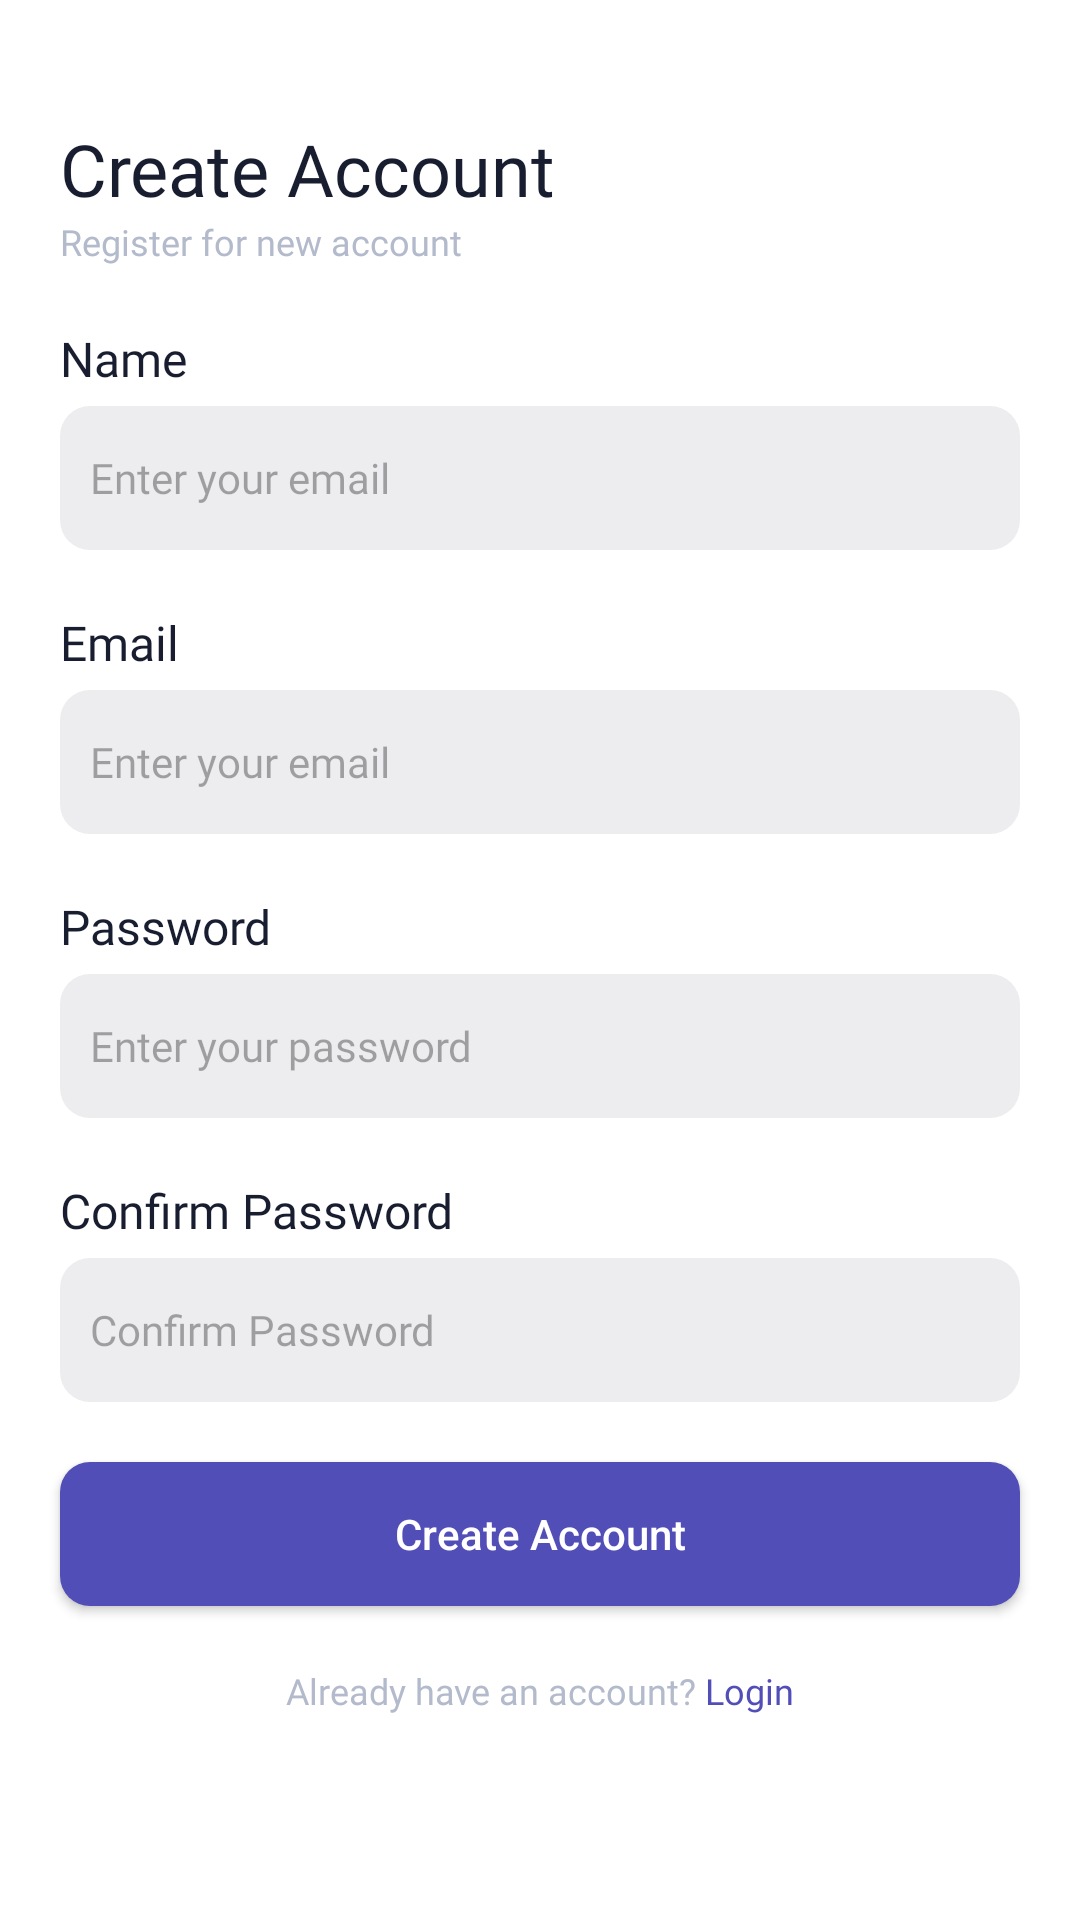

The Android layout XML behind this screen, and the referenced resources:
<!-- AndroidManifest.xml: application theme Theme.SpringShoppingXML -->
<!-- res/layout/fragment_registration.xml -->
<?xml version="1.0" encoding="utf-8"?>
<androidx.constraintlayout.widget.ConstraintLayout xmlns:android="http://schemas.android.com/apk/res/android"
    xmlns:app="http://schemas.android.com/apk/res-auto"
    xmlns:tools="http://schemas.android.com/tools"
    android:layout_width="match_parent"
    android:layout_height="match_parent"
    android:background="@color/white"
    android:contentDescription="@string/login_fragmant"
    tools:context=".views.RegistrationFragment">

    <TextView
        android:id="@+id/tv_login_heading"
        android:layout_width="match_parent"
        android:layout_height="wrap_content"
        android:text="@string/register"
        android:textSize="24sp"
        android:fontFamily="@font/nunito_bold"
        app:layout_constraintTop_toTopOf="parent"
        app:layout_constraintStart_toStartOf="parent"
        app:layout_constraintEnd_toEndOf="parent"
        android:layout_marginTop="40dp"
        android:layout_marginStart="20dp"
        android:layout_marginEnd="20dp"
        android:textColor="@color/heading"
        />

    <TextView
        android:id="@+id/tv_sub_heading"
        android:layout_width="match_parent"
        android:layout_height="wrap_content"
        android:text="@string/register_for_new_account"
        app:layout_constraintTop_toBottomOf="@id/tv_login_heading"
        app:layout_constraintStart_toStartOf="parent"
        app:layout_constraintEnd_toEndOf="parent"
        android:layout_marginStart="20dp"
        android:layout_marginEnd="20dp"
        android:textSize="12sp"
        android:fontFamily="@font/nunito_medium"
        android:textColor="@color/sub_heading"
        />

    <TextView
        android:id="@+id/tv_name"
        android:layout_width="match_parent"
        android:layout_height="wrap_content"
        android:text="@string/name"
        android:fontFamily="@font/nunito_bold"
        android:textSize="16sp"
        app:layout_constraintStart_toStartOf="parent"
        app:layout_constraintTop_toBottomOf="@id/tv_sub_heading"
        app:layout_constraintEnd_toEndOf="parent"
        android:layout_marginTop="20dp"
        android:layout_marginStart="20dp"
        android:layout_marginEnd="20dp"
        android:textColor="@color/heading"
        />

    <EditText
        android:id="@+id/et_name"
        android:layout_width="match_parent"
        android:layout_height="wrap_content"
        android:autofillHints=""
        android:minHeight="48dp"
        android:hint="@string/enter_your_email"
        android:background="@drawable/input_text_backgrounf"
        app:layout_constraintTop_toBottomOf="@id/tv_name"
        android:layout_marginStart="20dp"
        android:layout_marginEnd="20dp"
        android:layout_marginTop="5dp"
        android:textSize="14sp"
        android:fontFamily="@font/nunito_medium"
        android:drawableStart="@drawable/round_person_2_24"
        android:drawableTint="@color/sub_heading"
        android:drawablePadding="10dp"
        android:paddingStart="10dp"
        android:paddingEnd="10dp"
        android:inputType="text"
        />

    <TextView
        android:id="@+id/tv_email"
        android:layout_width="match_parent"
        android:layout_height="wrap_content"
        android:text="@string/email"
        android:fontFamily="@font/nunito_bold"
        android:textSize="16sp"
        app:layout_constraintStart_toStartOf="parent"
        app:layout_constraintTop_toBottomOf="@id/et_name"
        app:layout_constraintEnd_toEndOf="parent"
        android:layout_marginTop="20dp"
        android:layout_marginStart="20dp"
        android:layout_marginEnd="20dp"
        android:textColor="@color/heading"
        />
    <EditText
        android:id="@+id/et_email"
        android:layout_width="match_parent"
        android:layout_height="wrap_content"
        android:autofillHints=""
        android:minHeight="48dp"
        android:hint="@string/enter_your_email"
        android:background="@drawable/input_text_backgrounf"
        app:layout_constraintTop_toBottomOf="@id/tv_email"
        android:layout_marginStart="20dp"
        android:layout_marginEnd="20dp"
        android:layout_marginTop="5dp"
        android:textSize="14sp"
        android:fontFamily="@font/nunito_medium"
        android:drawableStart="@drawable/round_email_24"
        android:drawableTint="@color/sub_heading"
        android:drawablePadding="10dp"
        android:paddingStart="10dp"
        android:paddingEnd="10dp"
        android:inputType="textEmailAddress"
        />

    <TextView
        android:id="@+id/tv_password"
        android:layout_width="match_parent"
        android:layout_height="wrap_content"
        android:text="@string/password"
        app:layout_constraintTop_toBottomOf="@id/et_email"
        app:layout_constraintStart_toStartOf="parent"
        app:layout_constraintEnd_toEndOf="parent"
        android:layout_marginStart="20dp"
        android:layout_marginTop="20dp"
        android:fontFamily="@font/nunito_bold"
        android:textSize="16sp"
        android:textColor="@color/heading"
        />

    <EditText
        android:id="@+id/et_password"
        android:layout_width="match_parent"
        android:layout_height="wrap_content"
        android:autofillHints=""
        android:minHeight="48dp"
        android:hint="@string/enter_your_password"
        android:background="@drawable/input_text_backgrounf"
        app:layout_constraintTop_toBottomOf="@id/tv_password"
        android:layout_marginStart="20dp"
        android:layout_marginEnd="20dp"
        android:layout_marginTop="5dp"
        android:textSize="14sp"
        android:fontFamily="@font/nunito_medium"
        android:drawableStart="@drawable/round_password_24"
        android:drawableTint="@color/sub_heading"
        android:drawablePadding="10dp"
        android:paddingStart="10dp"
        android:paddingEnd="10dp"
        android:inputType="textPassword"
        />

    <TextView
        android:id="@+id/tv_confirm_password"
        android:layout_width="match_parent"
        android:layout_height="wrap_content"
        android:text="@string/confirm_password"
        app:layout_constraintTop_toBottomOf="@id/et_password"
        app:layout_constraintStart_toStartOf="parent"
        app:layout_constraintEnd_toEndOf="parent"
        android:layout_marginStart="20dp"
        android:layout_marginTop="20dp"
        android:fontFamily="@font/nunito_bold"
        android:textSize="16sp"
        android:textColor="@color/heading"
        />

    <EditText
        android:id="@+id/et_confirm_password"
        android:layout_width="match_parent"
        android:layout_height="wrap_content"
        android:autofillHints=""
        android:minHeight="48dp"
        android:hint="@string/confirm_password"
        android:background="@drawable/input_text_backgrounf"
        app:layout_constraintTop_toBottomOf="@id/tv_confirm_password"
        android:layout_marginStart="20dp"
        android:layout_marginEnd="20dp"
        android:layout_marginTop="5dp"
        android:textSize="14sp"
        android:fontFamily="@font/nunito_medium"
        android:drawableStart="@drawable/round_password_24"
        android:drawableTint="@color/sub_heading"
        android:drawablePadding="10dp"
        android:paddingStart="10dp"
        android:paddingEnd="10dp"
        android:inputType="textPassword"
        />

    <androidx.appcompat.widget.AppCompatButton
        android:id="@+id/btn_register"
        android:layout_width="match_parent"
        android:layout_height="wrap_content"
        android:background="@drawable/btn_background"
        android:textColor="@color/white"
        app:layout_constraintTop_toBottomOf="@id/et_confirm_password"
        android:layout_marginStart="20dp"
        android:layout_marginEnd="20dp"
        android:layout_marginTop="20dp"
        android:text="@string/register"
        android:textAllCaps="false"
        />

    <TextView
        android:id="@+id/tv_registration"
        android:layout_width="match_parent"
        android:layout_height="wrap_content"
        android:text="@string/already_have_an_account"
        app:layout_constraintTop_toBottomOf="@id/btn_register"
        app:layout_constraintStart_toStartOf="parent"
        app:layout_constraintEnd_toEndOf="parent"
        android:layout_marginStart="20dp"
        android:layout_marginEnd="20dp"
        android:layout_marginTop="20dp"
        android:textSize="12sp"
        android:fontFamily="@font/nunito_medium"
        android:textColor="@color/sub_heading"
        android:gravity="center"
        />


</androidx.constraintlayout.widget.ConstraintLayout>
<!-- resources referenced by this layout -->
<resources>
  <color name="heading">#FF181D30</color>
  <color name="sub_heading">#FFB3BACB</color>
  <color name="white">#FFFFFFFF</color>
  <!-- drawable btn_background (drawable) -->
  <?xml version="1.0" encoding="utf-8"?>
  <selector xmlns:android="http://schemas.android.com/apk/res/android">
    <item>
        <shape android:shape="rectangle">
            <corners android:radius="10dp" />
            <solid android:color="@color/primary" />
        </shape>
    </item>
  </selector>
  <!-- drawable input_text_backgrounf (drawable) -->
  <?xml version="1.0" encoding="utf-8"?>
  <selector xmlns:android="http://schemas.android.com/apk/res/android">
    <item>
        <shape android:shape="rectangle">
            <corners android:radius="10dp" />
            <solid android:color="@color/input_background" />
        </shape>
    </item>
  </selector>
  <string name="already_have_an_account">Already have an account?<font color="#FF514EB7"> Login</font></string>
  <string name="confirm_password">Confirm Password</string>
  <string name="email">Email</string>
  <string name="enter_your_email">Enter your email</string>
  <string name="enter_your_password">Enter your password</string>
  <string name="login_fragmant">Login Fragmant</string>
  <string name="name">Name</string>
  <string name="password">Password</string>
  <string name="register">Create Account</string>
  <string name="register_for_new_account">Register for new account</string>
  <style name="Theme.SpringShoppingXML" parent="Base.Theme.SpringShoppingXML" />
  <color name="primary">#FF514EB7</color>
  <color name="input_background">#FFEDEDEF</color>
  <style name="Base.Theme.SpringShoppingXML" parent="Theme.Material3.DayNight.NoActionBar">
          
          
      </style>
</resources>
